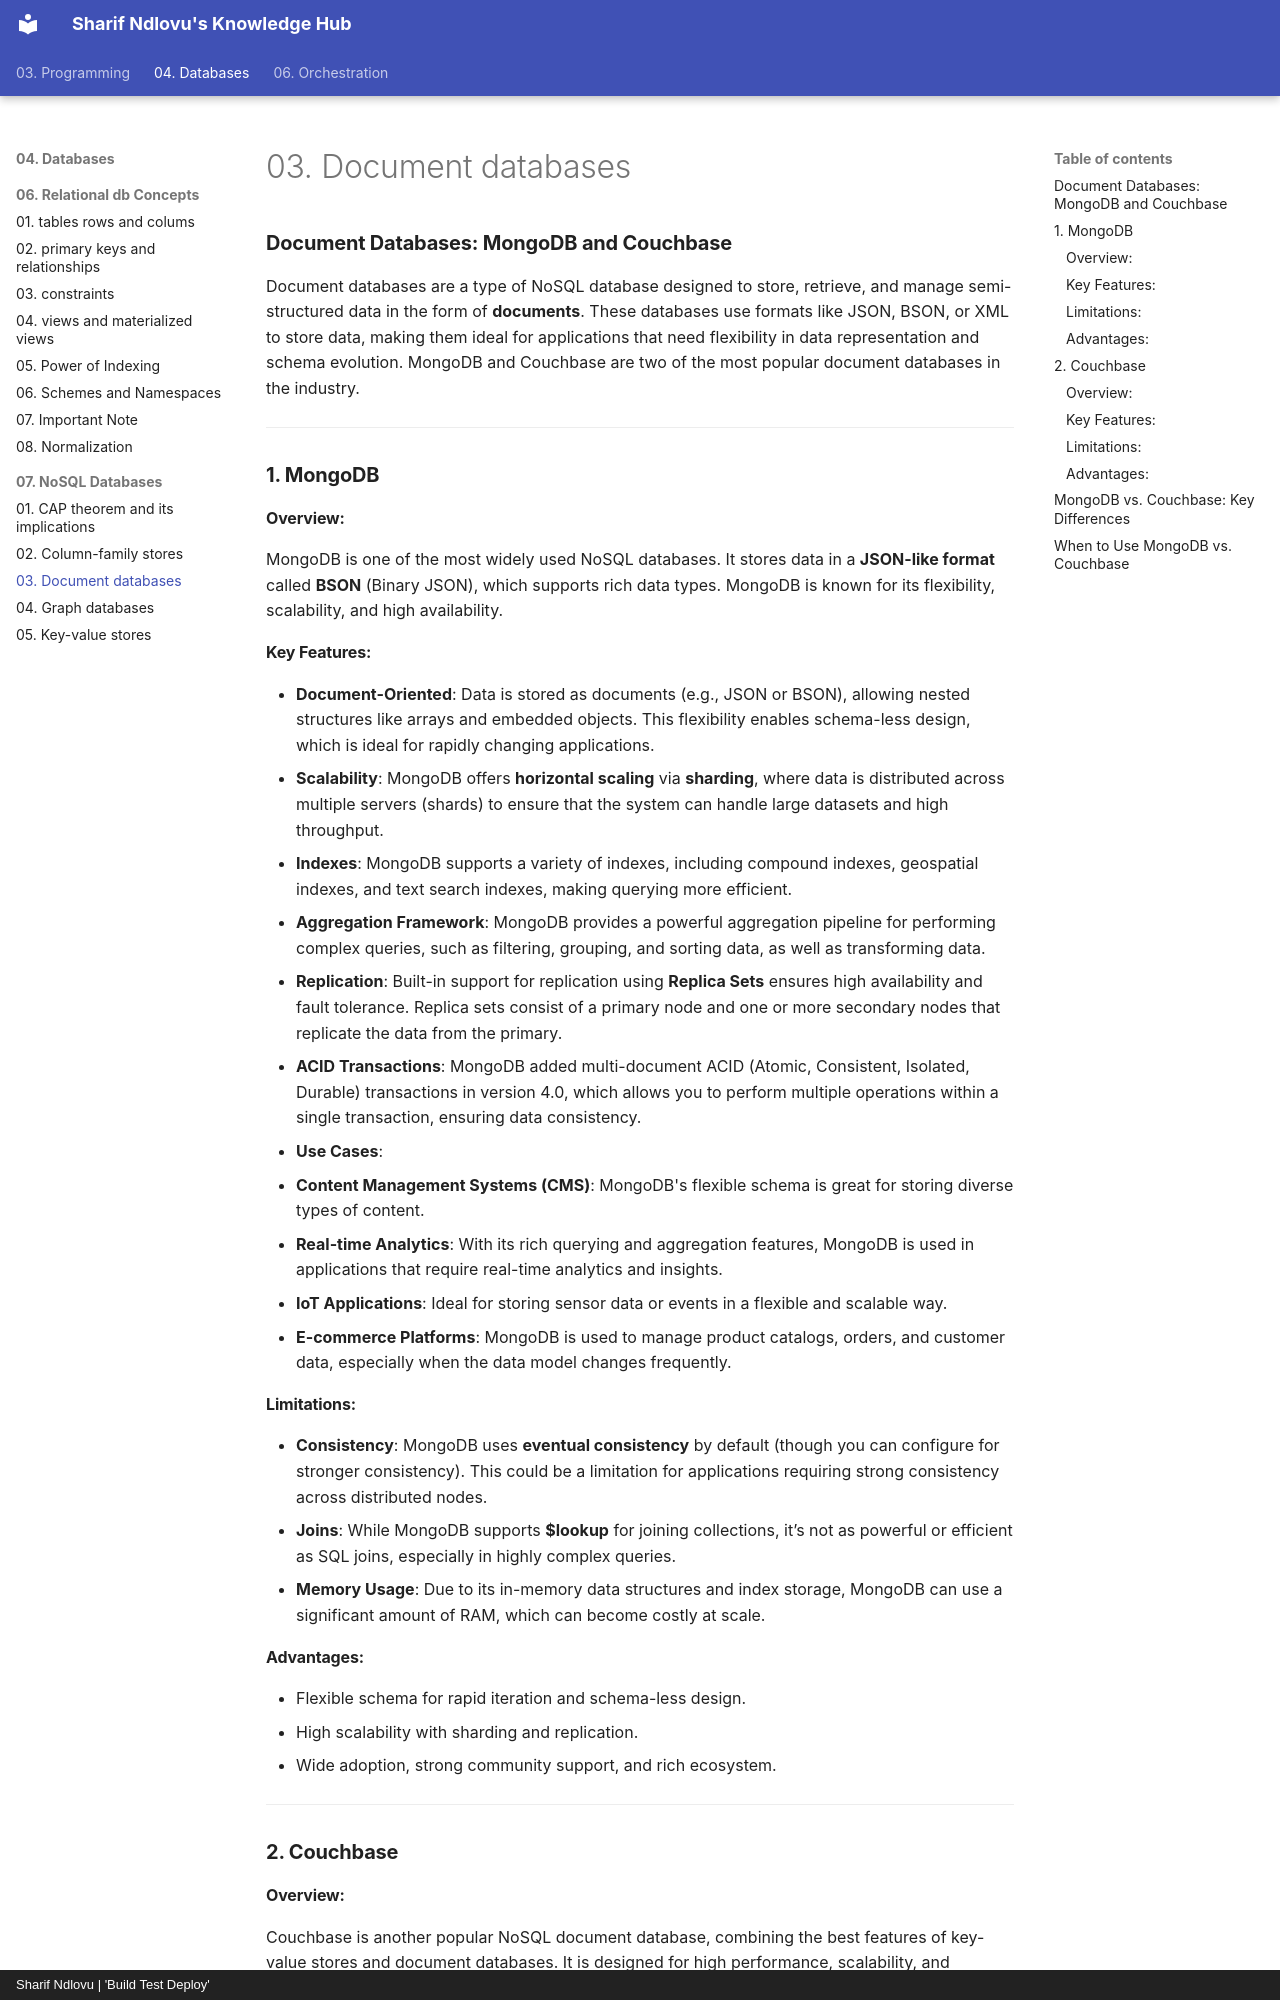

repository: sharifndlovu123/knowledge_base_map · page: 04. Databases/07. NoSQL Databases/Document databases.html · generator: mkdocs · copyright: Sharif Ndlovu | 'Build Test Deploy'

# 03. Document databases

### **Document Databases: MongoDB and Couchbase**

Document databases are a type of NoSQL database designed to store, retrieve, and manage semi-structured data in the form of **documents**. These databases use formats like JSON, BSON, or XML to store data, making them ideal for applications that need flexibility in data representation and schema evolution. MongoDB and Couchbase are two of the most popular document databases in the industry.

---

### **1. MongoDB**

#### **Overview**:
MongoDB is one of the most widely used NoSQL databases. It stores data in a **JSON-like format** called **BSON** (Binary JSON), which supports rich data types. MongoDB is known for its flexibility, scalability, and high availability.

#### **Key Features**:
- **Document-Oriented**: Data is stored as documents (e.g., JSON or BSON), allowing nested structures like arrays and embedded objects. This flexibility enables schema-less design, which is ideal for rapidly changing applications.
- **Scalability**: MongoDB offers **horizontal scaling** via **sharding**, where data is distributed across multiple servers (shards) to ensure that the system can handle large datasets and high throughput.
- **Indexes**: MongoDB supports a variety of indexes, including compound indexes, geospatial indexes, and text search indexes, making querying more efficient.
- **Aggregation Framework**: MongoDB provides a powerful aggregation pipeline for performing complex queries, such as filtering, grouping, and sorting data, as well as transforming data.
- **Replication**: Built-in support for replication using **Replica Sets** ensures high availability and fault tolerance. Replica sets consist of a primary node and one or more secondary nodes that replicate the data from the primary.
- **ACID Transactions**: MongoDB added multi-document ACID (Atomic, Consistent, Isolated, Durable) transactions in version 4.0, which allows you to perform multiple operations within a single transaction, ensuring data consistency.
- **Use Cases**:
  - **Content Management Systems (CMS)**: MongoDB's flexible schema is great for storing diverse types of content.
  - **Real-time Analytics**: With its rich querying and aggregation features, MongoDB is used in applications that require real-time analytics and insights.
  - **IoT Applications**: Ideal for storing sensor data or events in a flexible and scalable way.
  - **E-commerce Platforms**: MongoDB is used to manage product catalogs, orders, and customer data, especially when the data model changes frequently.

#### **Limitations**:
- **Consistency**: MongoDB uses **eventual consistency** by default (though you can configure for stronger consistency). This could be a limitation for applications requiring strong consistency across distributed nodes.
- **Joins**: While MongoDB supports **$lookup** for joining collections, it’s not as powerful or efficient as SQL joins, especially in highly complex queries.
- **Memory Usage**: Due to its in-memory data structures and index storage, MongoDB can use a significant amount of RAM, which can become costly at scale.

#### **Advantages**:
- Flexible schema for rapid iteration and schema-less design.
- High scalability with sharding and replication.
- Wide adoption, strong community support, and rich ecosystem.

---

### **2. Couchbase**

#### **Overview**:
Couchbase is another popular NoSQL document database, combining the best features of key-value stores and document databases. It is designed for high performance, scalability, and availability, providing features such as in-memory caching, indexing, and full-text search.
